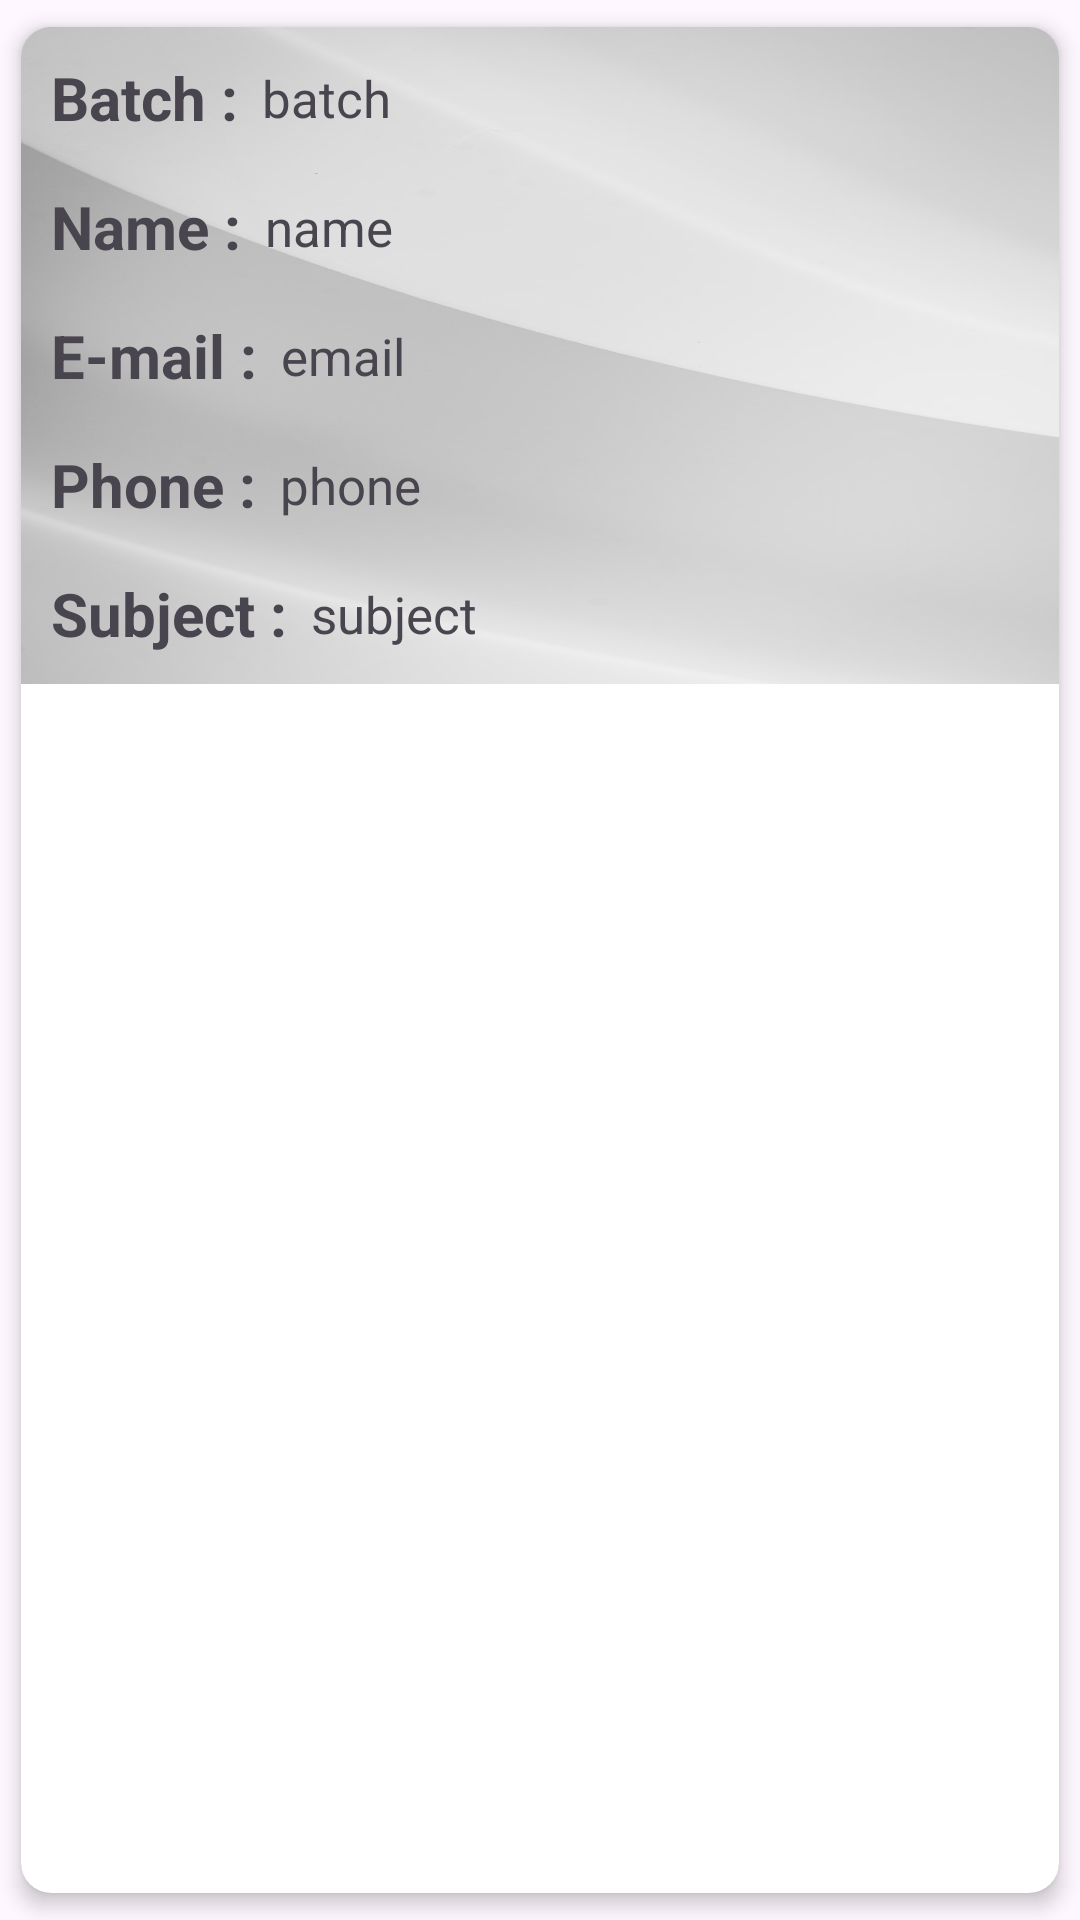

Android layout source for this screen:
<!-- AndroidManifest.xml: application theme Theme.RealtimeDatabaseLogStudentInfo -->
<!-- res/layout/student_ltemlist.xml -->
<?xml version="1.0" encoding="utf-8"?>
<androidx.cardview.widget.CardView
    xmlns:android="http://schemas.android.com/apk/res/android"
    xmlns:tools="http://schemas.android.com/tools"
    android:layout_width="match_parent"
    android:layout_height="wrap_content"
    app:cardCornerRadius="10dp"
    app:cardElevation="4dp"
    app:cardUseCompatPadding="true"
    xmlns:app="http://schemas.android.com/apk/res-auto">

    <androidx.constraintlayout.widget.ConstraintLayout
        android:layout_width="match_parent"
        android:background="@drawable/recycpic"
        android:layout_height="wrap_content"
        android:padding="10dp"
        >

        <TextView
            android:layout_width="wrap_content"
            android:layout_height="wrap_content"
            android:id="@+id/batchT"
            android:text="Batch :"
            android:textSize="20sp"
            app:layout_constraintStart_toStartOf="parent"
            app:layout_constraintTop_toTopOf="parent"
            android:textStyle="bold" />

        <TextView
            android:id="@+id/batch"
            android:layout_width="0dp"
            android:layout_height="wrap_content"
            android:layout_marginStart="8dp"
            android:layout_marginEnd="10dp"
            android:text="batch"
            android:textSize="17sp"
            app:layout_constraintBottom_toBottomOf="@id/batchT"
            app:layout_constraintEnd_toEndOf="parent"
            app:layout_constraintStart_toEndOf="@id/batchT"
            app:layout_constraintTop_toTopOf="@id/batchT" />

        <TextView
            android:id="@+id/nameT"
            android:layout_width="wrap_content"
            android:layout_height="wrap_content"
            android:layout_marginTop="16dp"
            android:text="Name :"
            android:textSize="20sp"
            android:textStyle="bold"
            app:layout_constraintStart_toStartOf="parent"
            app:layout_constraintTop_toBottomOf="@id/batchT" />

        <TextView
            android:id="@+id/name"
            android:layout_width="0dp"
            android:layout_height="wrap_content"
            android:layout_marginStart="8dp"
            android:layout_marginEnd="10dp"
            android:text="name"
            android:textSize="17sp"
            app:layout_constraintBottom_toBottomOf="@id/nameT"
            app:layout_constraintEnd_toEndOf="parent"
            app:layout_constraintStart_toEndOf="@id/nameT"
            app:layout_constraintTop_toTopOf="@id/nameT" />

        <TextView
            android:id="@+id/emailT"
            android:layout_width="wrap_content"
            android:layout_height="wrap_content"
            android:layout_marginTop="16dp"
            android:text="E-mail :"
            android:textSize="20sp"
            android:textStyle="bold"
            app:layout_constraintStart_toStartOf="parent"
            app:layout_constraintTop_toBottomOf="@id/nameT" />

        <TextView
            android:id="@+id/email"
            android:layout_width="0dp"
            android:layout_height="wrap_content"
            android:layout_marginStart="8dp"
            android:layout_marginEnd="10dp"
            android:text="email"
            android:textSize="17sp"
            app:layout_constraintBottom_toBottomOf="@id/emailT"
            app:layout_constraintEnd_toEndOf="parent"
            app:layout_constraintStart_toEndOf="@id/emailT"
            app:layout_constraintTop_toTopOf="@id/emailT" />

        <TextView
            android:id="@+id/phoneT"
            android:layout_width="wrap_content"
            android:layout_height="wrap_content"
            android:layout_marginTop="16dp"
            android:text="Phone :"
            android:textSize="20sp"
            android:textStyle="bold"
            app:layout_constraintStart_toStartOf="parent"
            app:layout_constraintTop_toBottomOf="@id/emailT" />

        <TextView
            android:id="@+id/phone"
            android:layout_width="0dp"
            android:layout_height="wrap_content"
            android:layout_marginStart="8dp"
            android:layout_marginEnd="10dp"
            android:text="phone"
            android:textSize="17sp"
            app:layout_constraintBottom_toBottomOf="@id/phoneT"
            app:layout_constraintEnd_toEndOf="parent"
            app:layout_constraintStart_toEndOf="@id/phoneT"
            app:layout_constraintTop_toTopOf="@id/phoneT" />

        <TextView
            android:id="@+id/subjectT"
            android:layout_width="wrap_content"
            android:layout_height="wrap_content"
            android:layout_marginTop="16dp"
            android:text="Subject :"
            android:textSize="20sp"
            android:textStyle="bold"
            app:layout_constraintStart_toStartOf="parent"
            app:layout_constraintTop_toBottomOf="@id/phoneT" />

        <TextView
            android:id="@+id/subject"
            android:layout_width="0dp"
            android:layout_height="wrap_content"
            android:layout_marginStart="8dp"
            android:layout_marginEnd="10dp"
            android:text="subject"
            android:textSize="17sp"
            app:layout_constraintBottom_toBottomOf="@id/subjectT"
            app:layout_constraintEnd_toEndOf="parent"
            app:layout_constraintStart_toEndOf="@id/subjectT"
            app:layout_constraintTop_toTopOf="@id/subjectT" />



    </androidx.constraintlayout.widget.ConstraintLayout>




</androidx.cardview.widget.CardView>
<!-- resources referenced by this layout -->
<resources>
  <!-- drawable recycpic: jpg bitmap (drawable, 33878 bytes) -->
  <style name="Theme.RealtimeDatabaseLogStudentInfo" parent="Base.Theme.RealtimeDatabaseLogStudentInfo" />
  <style name="Base.Theme.RealtimeDatabaseLogStudentInfo" parent="Theme.Material3.DayNight.NoActionBar">
          
          
      </style>
</resources>
